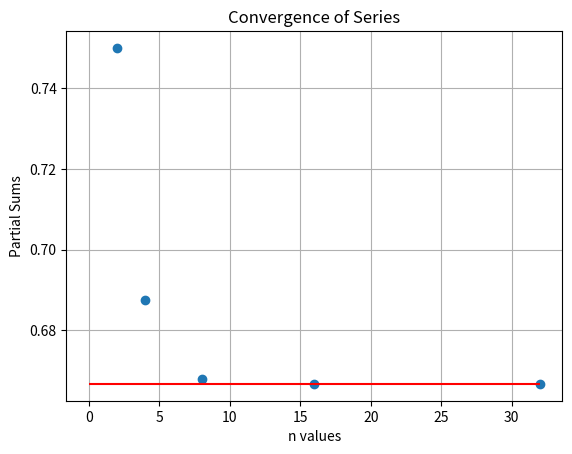

The matplotlib source for this figure: (Note: this script raises an exception after producing the figure.)
import numpy as np
import matplotlib.pyplot as plt

def partial_sum(n):
    return sum([((-1)**k)/(2**k) for k in range(n+1)])

n_values = [2, 4, 8, 16, 32]
partial_sums = [partial_sum(n) for n in n_values]

plt.scatter(n_values, partial_sums)
plt.hlines(y=2/3, xmin=0, xmax=32, color='red')
plt.title('Convergence of Series')
plt.xlabel('n values')
plt.ylabel('Partial Sums')
plt.grid()
plt.savefig('plot_series.png')
plt.show()


def convergence_for(n):
    A = 2/3
    An = partial_sum(n)
    return abs(An - A)

def convergence_while(tolerance):
    n = 0
    A = 2/3
    error = 1
    while error > tolerance:
        An = partial_sum(n)
        error = abs(An - A)
        n += 1
    return n

def my_matrix(n, m):
    A = [[0 for j in range(m)] for i in range(n)]
    for i in range(n):
        for j in range(m):
            if i % 2 == 0:
                B = i + j
            else:
                B = i - j
            A[i][j] = (-1)**(i + j) * B
    return A

def symmetric_matrix(C):
    if len(C) == 0 or len(C) != len(C[0]):
        return False
    for i in range(len(C)):
        for j in range(i + 1, len(C[0])):
            if C[i][j] != C[j][i]:
                return False
    return True


def read_data(filename):
    x, y = [], []
    with open(filename, 'r') as f:
        header = f.readline() # skip header line
        for line in f:
            data = line.strip().split(',')
            x.append(float(data[1]))
            y.append(float(data[2]))
    return np.array(x), np.array(y)

def compute_derivative(x, y):
    dy = np.zeros(len(y))
    dy[0] = (y[1] - y[0]) / (x[1] - x[0])
    dy[-1] = (y[-1] - y[-2]) / (x[-1] - x[-2])
    for i in range(1, len(y) - 1):
        dy[i] = (y[i+1] - y[i-1]) / (x[i+1] - x[i-1])
    return dy

def save_data(filename, x, y, dy):
    with open(filename, 'w') as f:
        f.write("Index, Abscissae, Approximated Derivative\n")
        for i, (xi, yi, d) in enumerate(zip(x, y, dy)):
            f.write("{},{},{}\n".format(i, xi, d))

def plot_data(x, y, dy):
    plt.plot(x, y, label='Function')
    plt.plot(x, dy, label='Approximated Derivative')
    plt.xlabel('Abscissae')
    plt.ylabel('Values')
    plt.title('Function and Approximated Derivative')
    plt.legend()
    plt.savefig('final plot.png')

if __name__ == '__main__':
    x, y = read_data('my_function.dat')
    dy = compute_derivative(x, y)
    save_data('my derivative.dat', x, y, dy)
    plot_data(x, y, dy)

def my_dictionary(l1, l2):
    if len(l1) != len(l2):
        print("Error: lists have different lengths.")
        return

    return dict(zip(l1, l2))
